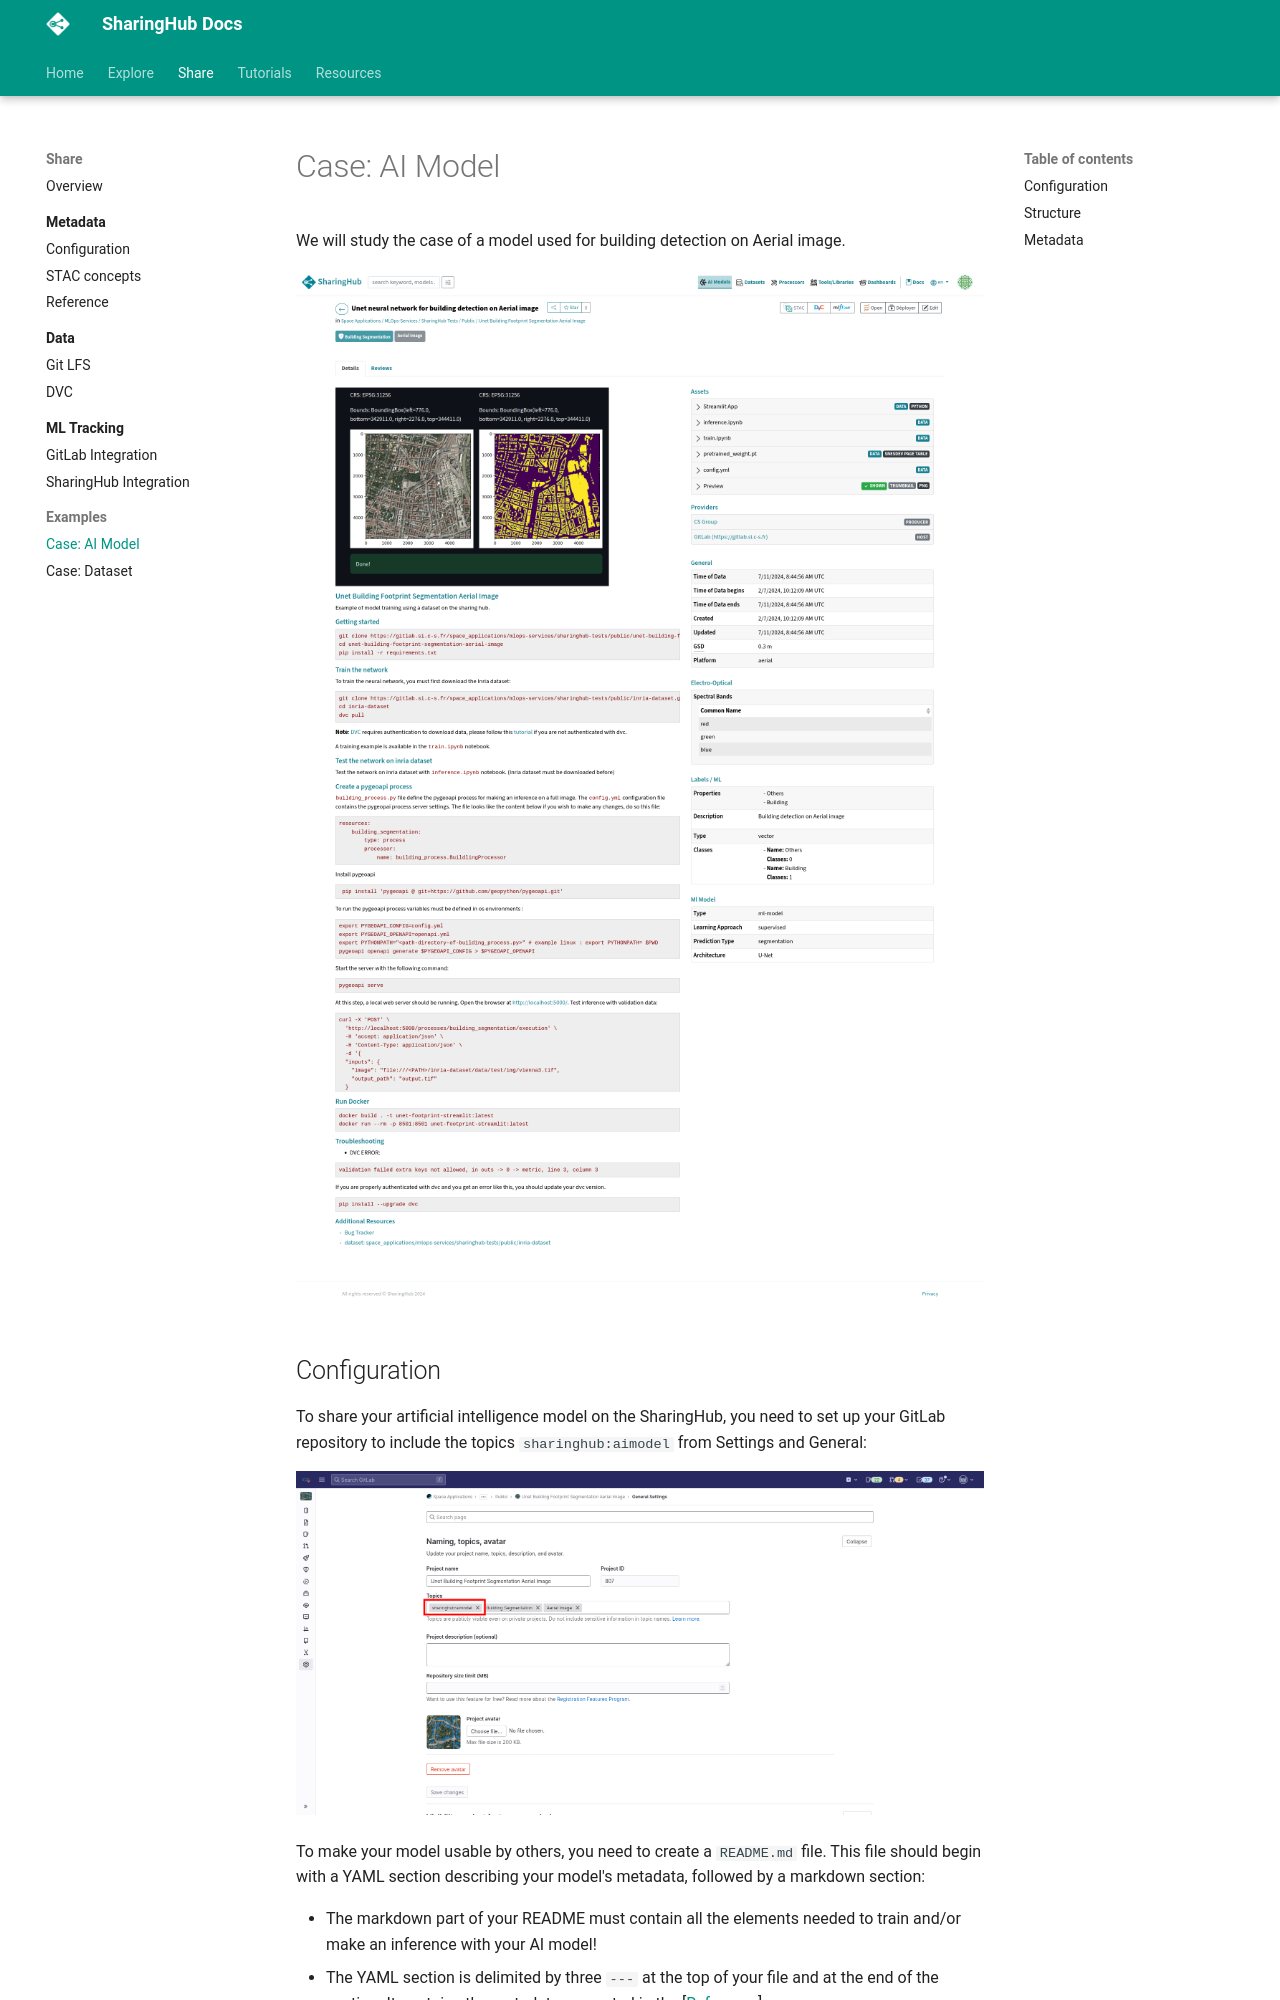

repository: csgroup-oss/sharinghub-docs · page: share/examples/model-case/index.html · generator: mkdocs

# Case: AI Model

We will study the case of a model used for building detection on Aerial image.

![Preview](../../assets/figures/share/model-example.png)

## Configuration

To share your artificial intelligence model on the SharingHub, you need to set up your GitLab repository to include the topics `sharinghub:aimodel` from Settings and General:

![Add topics to model](../../assets/figures/share/add-model-topic.png)

To make your model usable by others, you need to create a `README.md` file. This file should begin with a YAML section describing your model's metadata, followed by a markdown section:

- The markdown part of your README must contain all the elements needed to train and/or make an inference with your AI model!
- The YAML section is delimited by three `---` at the top of your file and at the end of the section. It contains the metadata presented in the \[[Reference](../metadata/reference.md)].

## Structure

The repository tree:

```txt
.
├── building_process.py
├── inference.ipynb
├── pretrained_weight.pt
├── README.md
├── requirements.txt
└── train.ipynb
```
